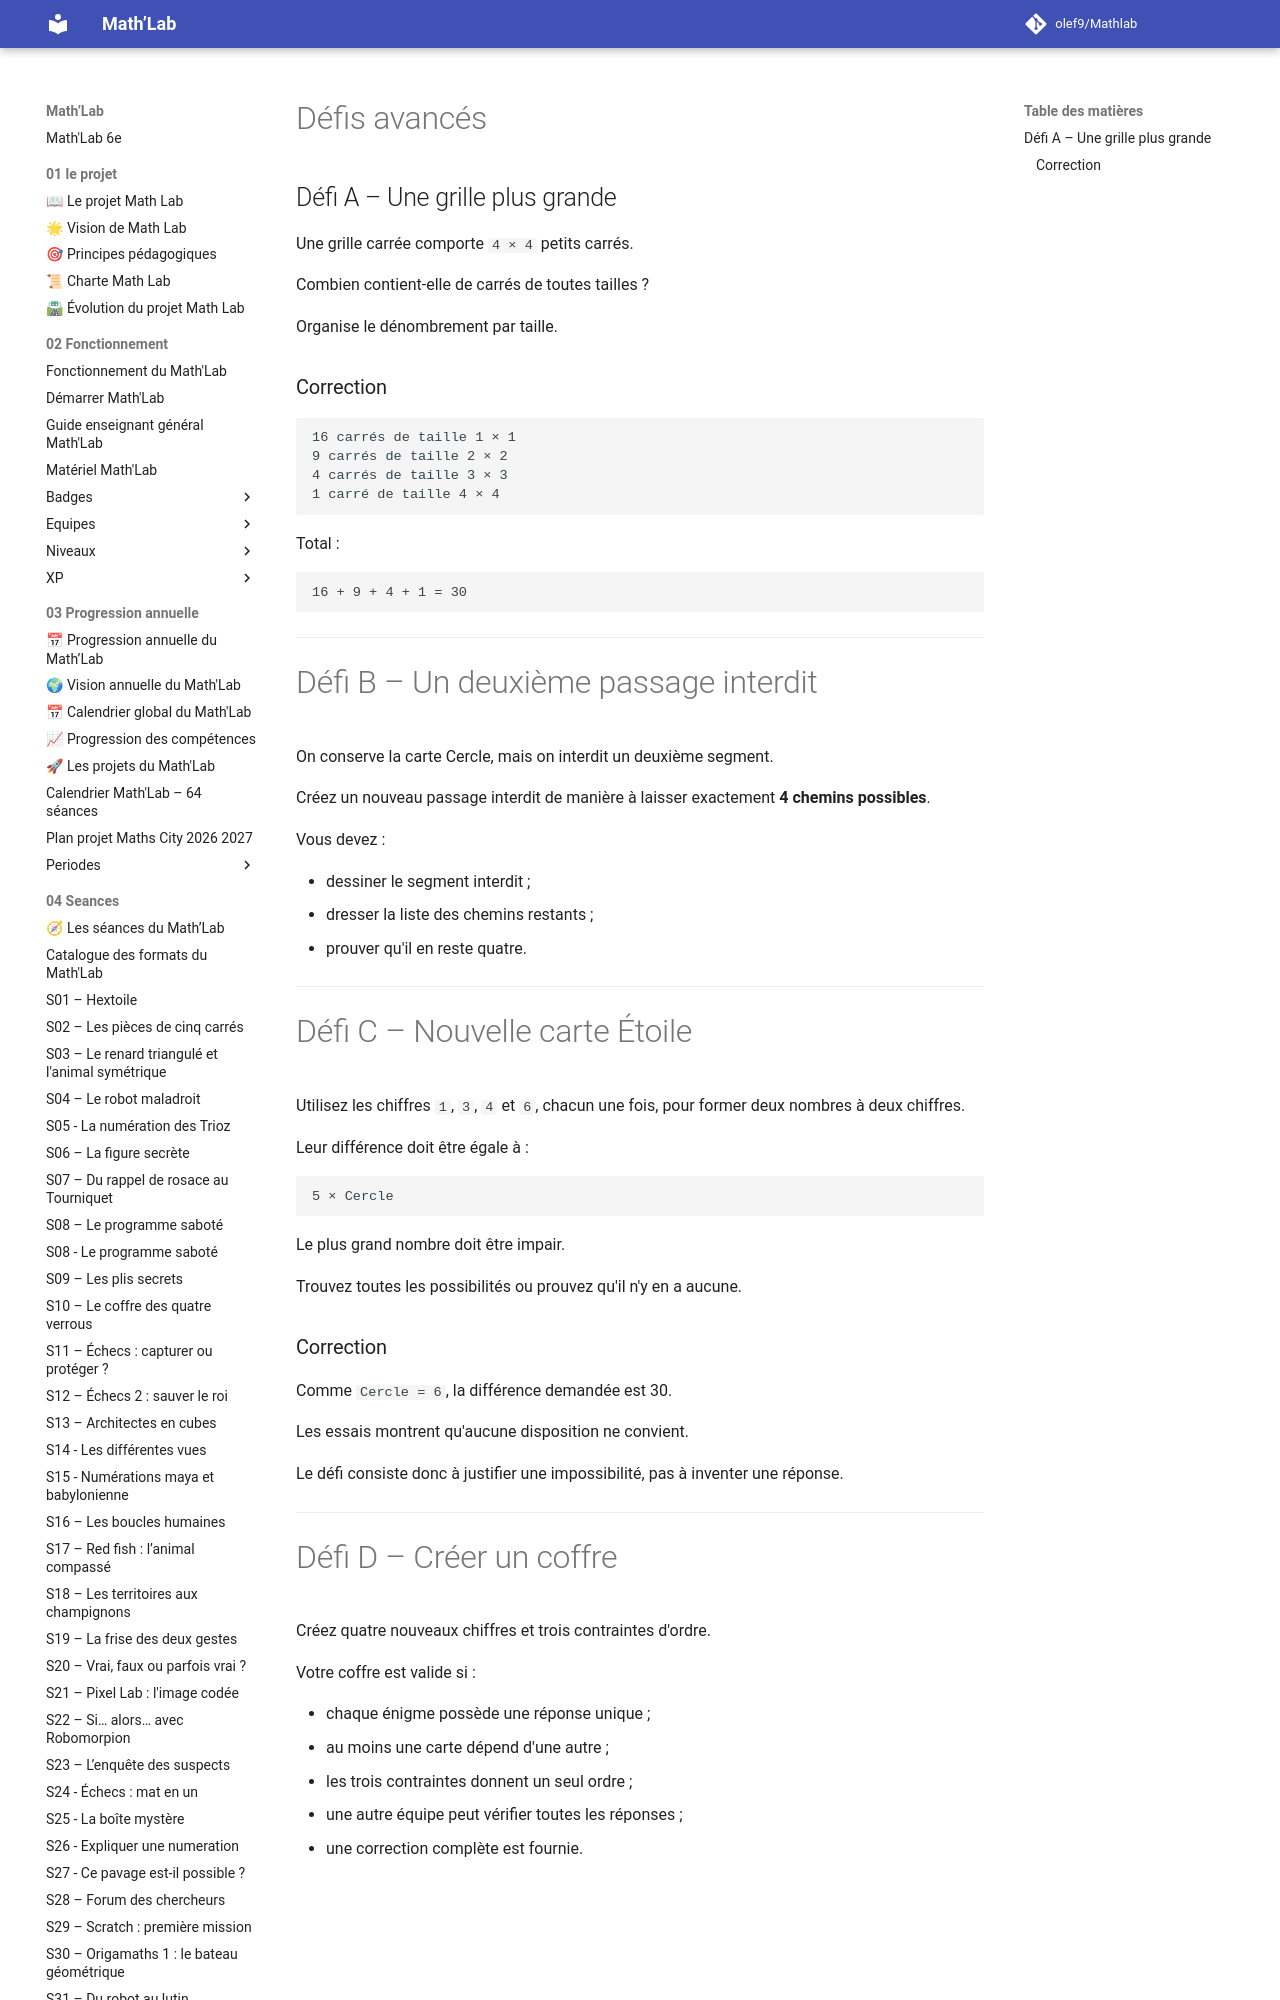

repository: olef9/Mathlab · page: 05-Ressources/02-collections/03-chercher/recherche-cooperative/coffre quatre verrous/Coffre-quatre-verrous-Defis-avances-renforces/index.html · generator: mkdocs

---
title: "Le coffre des quatre verrous – Défis avancés renforcés"
niveau: "6e"
seance_associee: "S10 – Le coffre des quatre verrous"
statut: "Version 2"
---

# Défis avancés

## Défi A – Une grille plus grande

Une grille carrée comporte `4 × 4` petits carrés.

Combien contient-elle de carrés de toutes tailles ?

Organise le dénombrement par taille.

### Correction

```text
16 carrés de taille 1 × 1
9 carrés de taille 2 × 2
4 carrés de taille 3 × 3
1 carré de taille 4 × 4
```

Total :

```text
16 + 9 + 4 + 1 = 30
```

---
